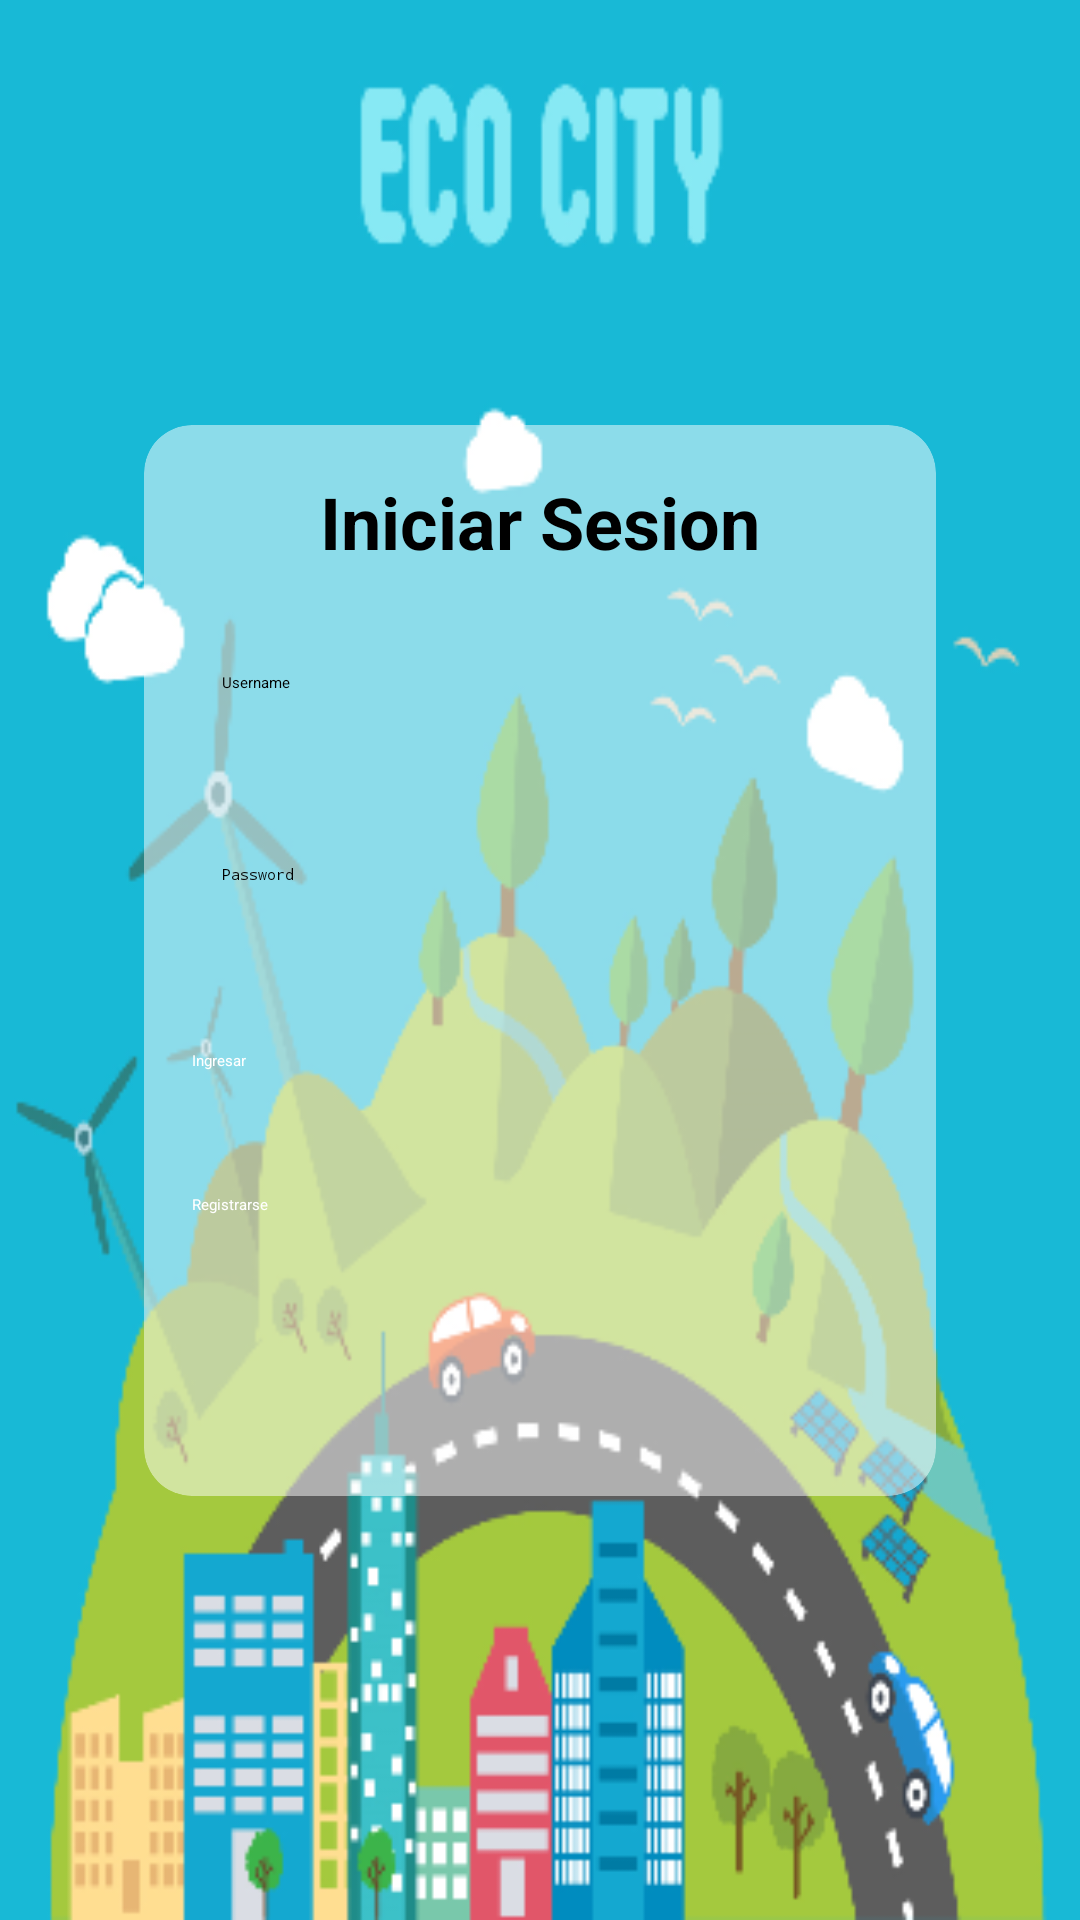

The Android layout XML behind this screen, and the referenced resources:
<!-- AndroidManifest.xml: application theme Theme.RetoUno -->
<!-- res/layout/activity_login.xml -->
<?xml version="1.0" encoding="utf-8"?>
<androidx.constraintlayout.widget.ConstraintLayout
    xmlns:android="http://schemas.android.com/apk/res/android"
    xmlns:app="http://schemas.android.com/apk/res-auto"
    xmlns:tools="http://schemas.android.com/tools"
    android:layout_width="match_parent"
    android:layout_height="match_parent"
    tools:context=".LoginActivity"
    android:padding="16dp"
    android:background="@drawable/inicio_sesion">

    <androidx.cardview.widget.CardView
        android:layout_width="0dp"
        android:layout_height="wrap_content"
        android:background="@android:color/transparent"
        app:cardBackgroundColor="#80FFFFFF"
        android:layout_margin="32dp"
        app:cardCornerRadius="16dp"
        app:cardElevation="8dp"
        app:layout_constraintTop_toTopOf="parent"
        app:layout_constraintBottom_toBottomOf="parent"
        app:layout_constraintStart_toStartOf="parent"
        app:layout_constraintEnd_toEndOf="parent">

        <LinearLayout
            android:layout_width="match_parent"
            android:layout_height="357dp"
            android:orientation="vertical"
            android:padding="16dp">

            <TextView
                android:layout_width="match_parent"
                android:layout_height="wrap_content"
                android:layout_marginBottom="24dp"
                android:gravity="center"
                android:text="Iniciar Sesion"
                android:textColor="@android:color/black"
                android:textSize="24sp"
                android:textStyle="bold" />

            <EditText
                android:id="@+id/TextEmailAddress"
                android:layout_width="match_parent"
                android:layout_height="48dp"
                android:layout_marginBottom="16dp"
                android:background="@drawable/edit_text_background"
                android:hint="Username"
                android:padding="10dp"
                android:textColor="#000000" />

            <EditText
                android:id="@+id/TextPassword"
                android:layout_width="match_parent"
                android:layout_height="48dp"
                android:layout_marginBottom="24dp"
                android:background="@drawable/edit_text_background"
                android:hint="Password"
                android:inputType="textPassword"
                android:padding="10dp"
                android:textColor="#000000" />

            <Button
                android:id="@+id/btnLogin"
                android:layout_width="match_parent"
                android:layout_height="48dp"
                android:text="Ingresar"
                android:backgroundTint="@color/green"
                android:textColor="@android:color/white"/>

            <Button
                android:id="@+id/btnRegister"
                android:layout_width="match_parent"
                android:layout_height="48dp"
                android:backgroundTint="@color/green"
                android:text="Registrarse"
                android:textColor="@android:color/white"  />
        </LinearLayout>
    </androidx.cardview.widget.CardView>
</androidx.constraintlayout.widget.ConstraintLayout>
<!-- resources referenced by this layout -->
<resources>
  <color name="green">#4CAF50</color>
  <!-- drawable inicio_sesion: png bitmap (drawable, 73454 bytes) -->
</resources>
